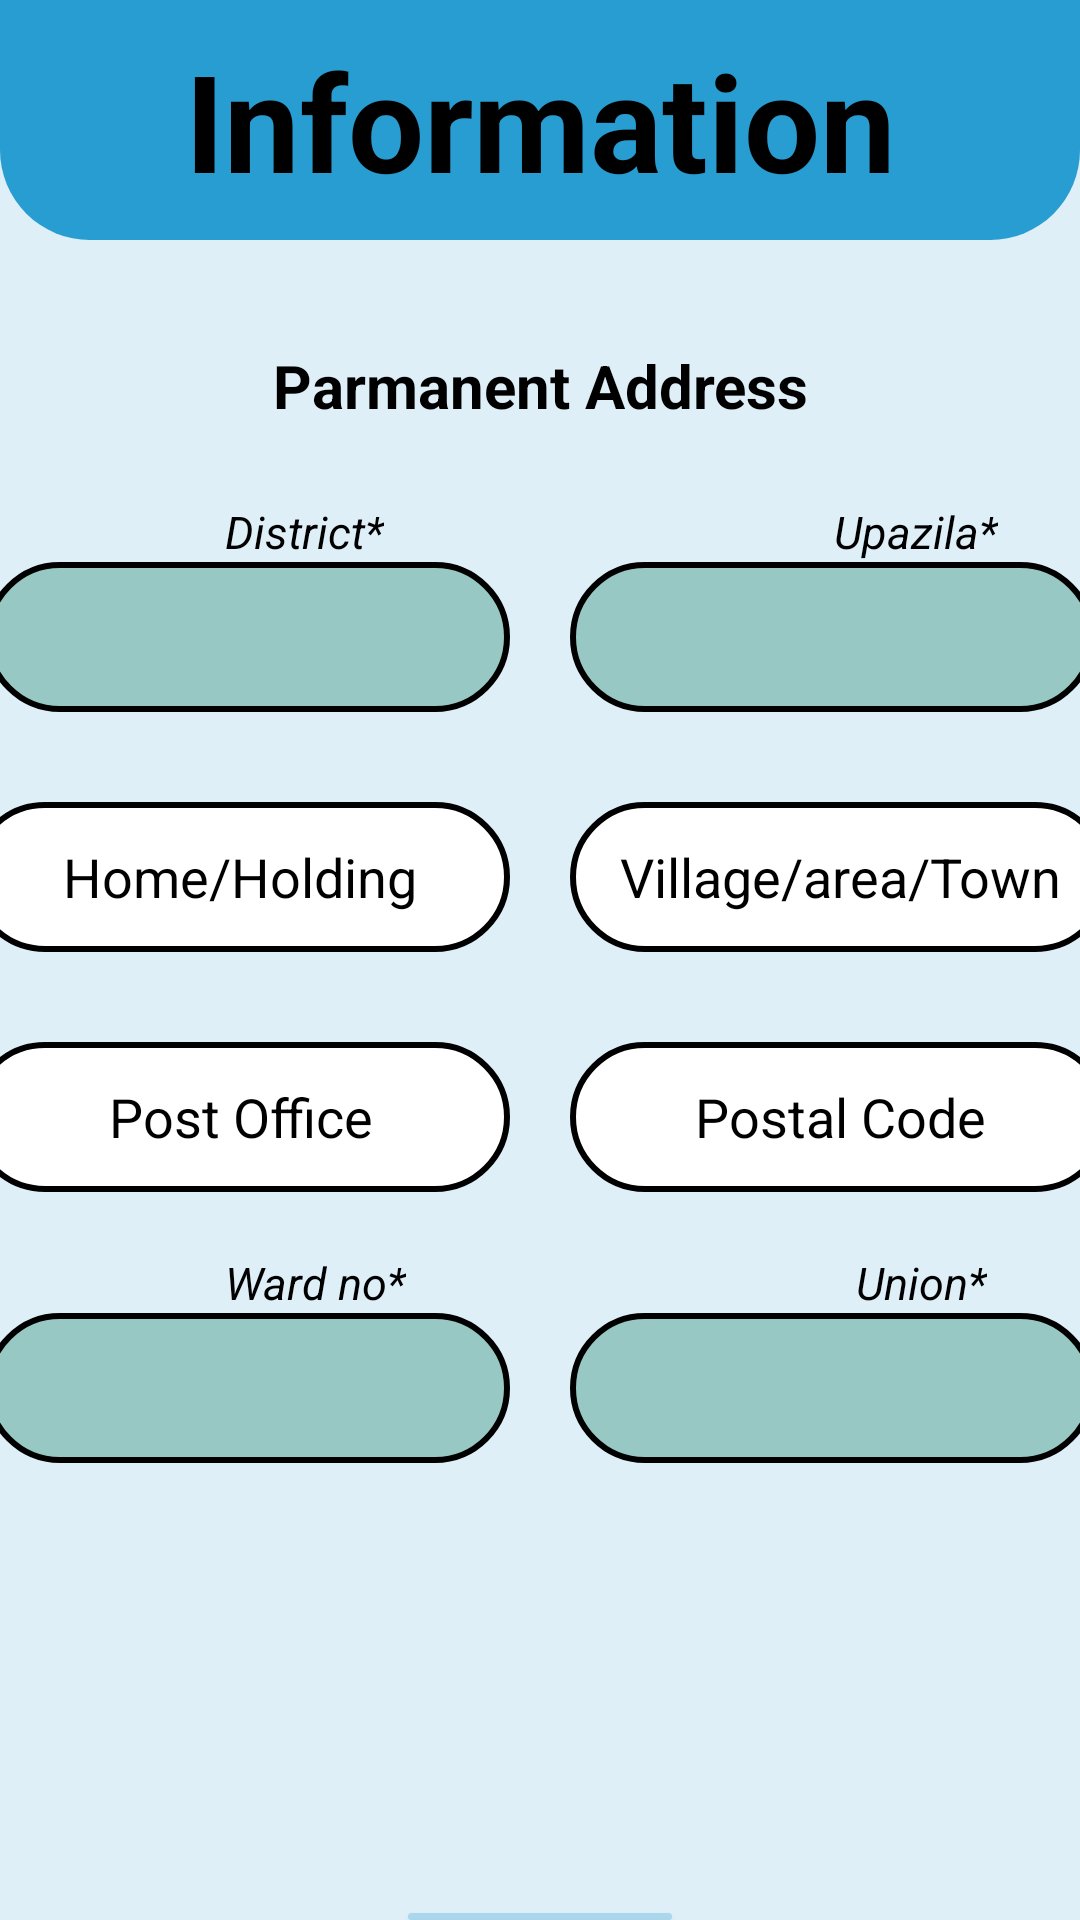

Here is an Android app screen rendered from its layout file. Give the layout XML and the strings, colors and styles it references.
<!-- AndroidManifest.xml: application theme Theme.AppCompat.DayNight.NoActionBar -->
<!-- res/layout/activity_parmanent_address.xml -->
<?xml version="1.0" encoding="utf-8"?>
<LinearLayout xmlns:android="http://schemas.android.com/apk/res/android"
    android:layout_width="match_parent"
    android:layout_height="match_parent"
    android:orientation="vertical"
    android:background="#DEEFF8"
    >


    <LinearLayout
        android:layout_width="match_parent"
        android:layout_height="80dp"
        android:background="@drawable/headder">
        <TextView
            android:layout_width="match_parent"
            android:layout_height="wrap_content"
            android:text="Information"
            android:textStyle="bold"
            android:textSize="45dp"
            android:gravity="center"
            android:textColor="@color/black"
            android:layout_marginTop="10dp"
            />

    </LinearLayout>


    <TextView

        android:layout_width="match_parent"
        android:layout_height="wrap_content"
        android:text="Parmanent Address"
        android:textSize="20dp"
        android:textStyle="bold"
        android:textAlignment="center"
        android:padding="5dp"
        android:textColor="@color/black"
        android:layout_marginTop="30dp"
        android:gravity="center"
        />
    <LinearLayout
        android:layout_marginTop="20dp"
        android:layout_width="match_parent"
        android:layout_height="wrap_content"
        android:orientation="horizontal">
        <TextView
            android:layout_width="wrap_content"
            android:layout_height="wrap_content"
            android:text="District*"
            android:layout_marginLeft="75dp"
            android:textColor="@color/black"
            android:textStyle="italic"
            android:textSize="15dp"
            />
        <TextView
            android:layout_marginLeft="150dp"
            android:layout_width="wrap_content"
            android:layout_height="wrap_content"
            android:text="Upazila*"
            android:textColor="@color/black"
            android:textStyle="italic"
            android:textSize="15dp"
            />
    </LinearLayout>




    <LinearLayout
        android:layout_width="match_parent"
        android:layout_height="wrap_content"
        android:gravity="center"
        android:orientation="horizontal">


        <Spinner
            android:id="@+id/parmanent_district"
            android:layout_width="175dp"
            android:layout_height="50dp"
            android:background="@drawable/circel_style_color"
            android:autofillHints="District*"

            />

        <Spinner
            android:id="@+id/parmanent_upazila"
            android:layout_width="175dp"
            android:layout_marginLeft="20dp"
            android:layout_height="50dp"
            android:background="@drawable/circel_style_color"
            android:autofillHints="District*"

            />


    </LinearLayout>


    <LinearLayout
        android:layout_width="match_parent"
        android:layout_height="wrap_content"
        android:layout_marginTop="30dp"
        android:gravity="center"
        android:orientation="horizontal">

        <EditText
            android:id="@+id/parmanent_home"
            android:layout_width="180dp"
            android:layout_height="50dp"

            android:baselineAligned="false"
            android:hint="Home/Holding"

            android:background="@drawable/circel_style"
            android:inputType="text"
            android:padding="10dp"
            android:textAlignment="center"
            android:textColor="#613636"

            android:textColorHint="@color/black" />




        <EditText
            android:id="@+id/parmanent_village"
            android:layout_width="180dp"
            android:layout_height="50dp"
            android:layout_marginLeft="20dp"
            android:baselineAligned="false"
            android:hint="Village/area/Town"
            android:background="@drawable/circel_style"
            android:digits="abcdefghijklmnopqrstuvwxyz ABCDEFGHIJKLMNOPQRSTUVWXYZ"

            android:inputType="text"
            android:padding="7dp"
            android:textAlignment="center"
            android:textColor="#613636"

            android:textColorHint="@color/black" />

    </LinearLayout>

    <LinearLayout
        android:layout_width="match_parent"
        android:layout_height="wrap_content"
        android:layout_marginTop="30dp"
        android:gravity="center"
        android:orientation="horizontal">

        <EditText
            android:id="@+id/parmanent_postoffice"
            android:layout_width="180dp"
            android:layout_height="50dp"

            android:hint="Post Office"
            android:digits="abcdefghijklmnopqrstuvwxyz ABCDEFGHIJKLMNOPQRSTUVWXYZ"

            android:background="@drawable/circel_style"
            android:inputType="text"
            android:padding="10dp"
            android:textAlignment="center"
            android:textColor="#613636"

            android:textColorHint="@color/black" />




        <EditText
            android:id="@+id/parmanent_postalcode"
            android:layout_width="180dp"
            android:layout_height="50dp"
            android:layout_marginLeft="20dp"
            android:baselineAligned="false"
            android:hint="Postal Code"
            android:inputType="number"
            android:maxLength="5"
            android:background="@drawable/circel_style"

            android:padding="7dp"
            android:textAlignment="center"
            android:textColor="#613636"

            android:textColorHint="@color/black" />

    </LinearLayout>

    <LinearLayout
        android:layout_marginTop="20dp"
        android:layout_width="match_parent"
        android:layout_height="wrap_content"
        android:orientation="horizontal">
        <TextView
            android:layout_width="wrap_content"
            android:layout_height="wrap_content"
            android:text="Ward no*"
            android:layout_marginLeft="75dp"
            android:textColor="@color/black"
            android:textStyle="italic"
            android:textSize="15dp"
            />
        <TextView
            android:layout_marginLeft="150dp"
            android:layout_width="wrap_content"
            android:layout_height="wrap_content"
            android:text="Union*"
            android:textColor="@color/black"
            android:textStyle="italic"
            android:textSize="15dp"
            />
    </LinearLayout>




    <LinearLayout
        android:layout_width="match_parent"
        android:layout_height="wrap_content"
        android:gravity="center"
        android:orientation="horizontal">


        <Spinner
            android:id="@+id/parmanent_ward_no"
            android:layout_width="175dp"
            android:layout_height="50dp"
            android:background="@drawable/circel_style_color"
            android:autofillHints="District*"

            />

        <Spinner
            android:id="@+id/parmanent_union"
            android:layout_width="175dp"
            android:layout_marginLeft="20dp"
            android:layout_height="50dp"
            android:background="@drawable/circel_style_color"
            android:autofillHints="District*"

            />


    </LinearLayout>



    <Button
android:id="@+id/parmanent_submit"
        android:layout_width="wrap_content"
        android:layout_height="wrap_content"
        android:backgroundTint="#43AAD8"
        android:text="Next"
        android:layout_marginTop="150dp"
        android:background="@drawable/box"
        android:textAlignment="center"
        android:layout_gravity="center"/>
</LinearLayout>
<!-- resources referenced by this layout -->
<resources>
  <!-- drawable box (drawable) -->
  <?xml version="1.0" encoding="utf-8"?>
  <shape xmlns:android="http://schemas.android.com/apk/res/android"
      android:shape="rectangle"
  
      >
  
      <solid
          android:color="#5172D3BF"
          />
      <corners
          android:radius="20dp"
          />
  
  </shape>
  <!-- drawable circel_style (drawable) -->
  <?xml version="1.0" encoding="utf-8"?>
  <shape xmlns:android="http://schemas.android.com/apk/res/android"
      android:shape="rectangle">
      <corners android:radius="200dp">
  
      </corners>
  
      <solid
          android:color="@color/white"/>
      <stroke android:width="2dp"/>
  </shape>
  <!-- drawable circel_style_color (drawable) -->
  <?xml version="1.0" encoding="utf-8"?>
  <shape xmlns:android="http://schemas.android.com/apk/res/android"
      android:shape="rectangle">
      <corners android:radius="200dp">
  
      </corners>
  
      <solid
          android:color="#97C8C3"/>
      <stroke android:width="2dp"/>
  </shape>
  <!-- drawable headder (drawable) -->
  <?xml version="1.0" encoding="utf-8"?>
  <shape xmlns:android="http://schemas.android.com/apk/res/android"
      android:shape="rectangle">
      <corners android:bottomRightRadius="30dp"
  android:bottomLeftRadius="30dp"
          >
  
      </corners>
  
      <solid
          android:color="#289DD2"/>
  </shape>
  <!-- not gathered from this repository: default colours our renderer supplied (Android Studio template values) -->
  <color name="black">#FF000000</color>
  <color name="white">#FFFFFFFF</color>
</resources>
